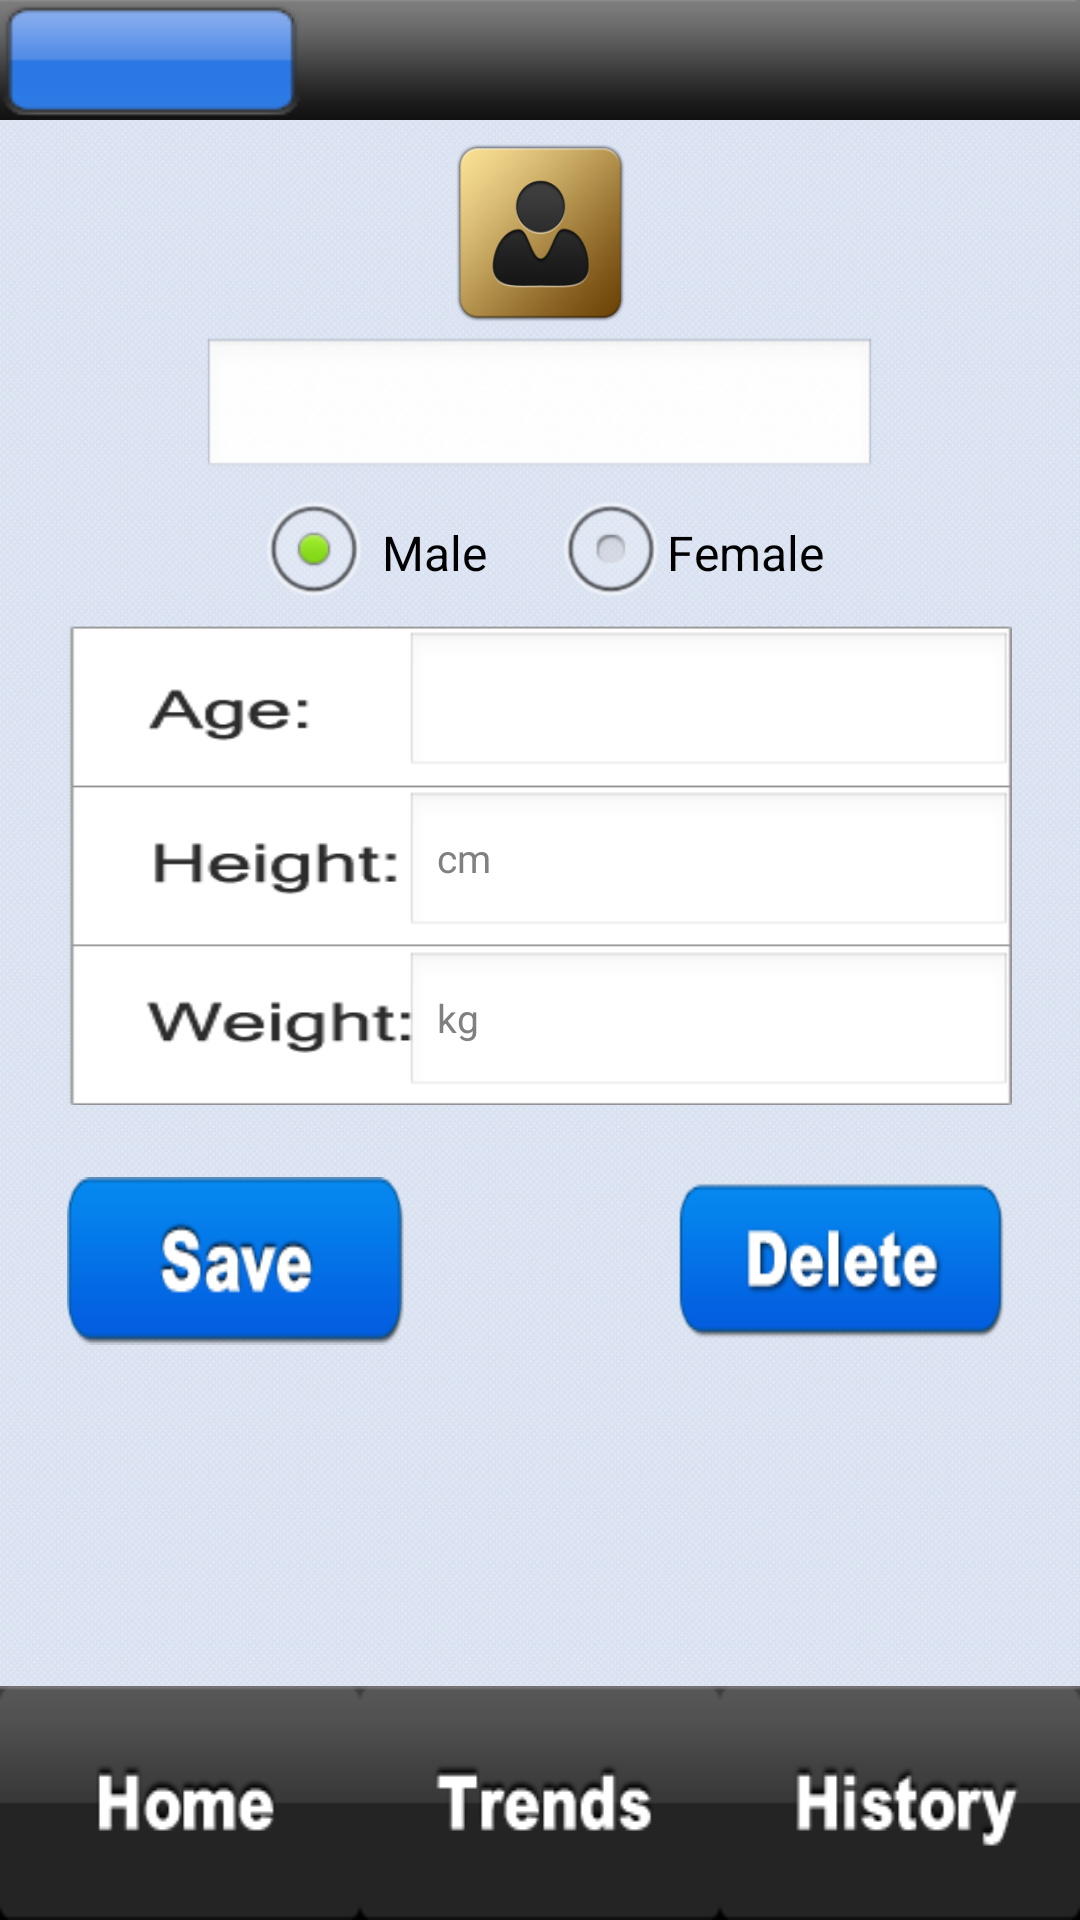

Layout XML and referenced resources for this Android screen:
<!-- AndroidManifest.xml: activity theme android:Theme.NoTitleBar -->
<!-- res/layout/zhuce.xml -->
<RelativeLayout xmlns:android="http://schemas.android.com/apk/res/android"
    android:layout_width="fill_parent"
    android:layout_height="fill_parent"
    android:background="@drawable/bg2"
    android:orientation="vertical" >

    <LinearLayout
        android:layout_width="match_parent"
        android:layout_height="wrap_content"
        android:layout_alignParentTop="true"
        android:orientation="vertical" >

        <LinearLayout
            android:layout_width="match_parent"
            android:layout_height="@dimen/height_5_80"
            android:background="@drawable/toptitle"
            android:orientation="horizontal" >

            <Button
                android:id="@+id/user"
                android:layout_width="wrap_content"
                android:layout_height="wrap_content"
                android:background="@drawable/user" />
        </LinearLayout>

        <ImageView
            android:id="@+id/image"
            android:layout_width="60dp"
            android:layout_height="60dp"
            android:layout_gravity="center"
            android:layout_marginTop="@dimen/height_1_80"
            android:background="@drawable/image" />

        <EditText
            android:id="@+id/name"
            android:layout_width="@dimen/width_50_80"
            android:layout_height="wrap_content"
            android:layout_gravity="center"
            android:gravity="center"
            android:layout_marginTop="@dimen/width_1_80"
            android:paddingTop="8dp"
            android:paddingBottom="8dp"
            android:textSize="13sp"
            android:singleLine="true" >
            
        </EditText>

        <RadioGroup
            android:id="@+id/group"
            android:layout_width="wrap_content"
            android:layout_height="wrap_content"
            android:layout_gravity="center"
            android:checkedButton="@+id/man"
            android:orientation="horizontal" >

            <RadioButton
                android:id="@+id/man"
                android:layout_width="wrap_content"
                android:layout_height="wrap_content"
                android:text=" Male   "
                android:textColor="#000000" />

            <RadioButton
                android:id="@+id/femal"
                android:layout_width="wrap_content"
                android:layout_height="wrap_content"
                android:text="Female"
                android:layout_marginLeft="10dp"
                android:textColor="#000000" />
        </RadioGroup>
        
        
        
        

        <LinearLayout
            android:id="@+id/tu"
            android:layout_width="@dimen/width_70_80"
            android:layout_height="@dimen/height_20_80"
            android:layout_gravity="center"
            android:background="@drawable/info"
            android:orientation="vertical" >

            <EditText
                android:id="@+id/age"
                android:layout_width="@dimen/width_45_80"
                android:layout_height="fill_parent"
                android:layout_gravity="right"
                android:layout_weight="1"
                android:layout_marginTop="2dp"
                android:layout_marginBottom="2dp"
                android:numeric="integer"
                android:singleLine="true"
                android:textSize="13sp" >
            </EditText>

            <EditText
                android:id="@+id/height"
                android:layout_width="@dimen/width_45_80"
                android:layout_height="fill_parent"
                android:layout_gravity="right"
                android:numeric="integer"
                android:gravity="center_vertical"
                android:layout_weight="1"
                android:layout_marginTop="2dp"
                android:layout_marginBottom="2dp"
                android:hint="cm"
                android:singleLine="true"
                android:textSize="13sp" >
            </EditText>

            <EditText
                android:id="@+id/weight"
                android:layout_width="@dimen/width_45_80"
                android:layout_height="fill_parent"
                android:layout_gravity="right"
                android:numeric="integer"
                android:gravity="center_vertical"
                android:layout_weight="1"
                android:layout_marginTop="2dp"
                android:layout_marginBottom="2dp"
                android:singleLine="true"
                android:hint="kg"
                android:textSize="13sp" >
            </EditText>
        </LinearLayout>

        <LinearLayout
            android:layout_width="@dimen/width_80_80"
            android:layout_height="@dimen/height_9_80"
            android:layout_marginTop="@dimen/height_3_80"
            android:layout_gravity="center_horizontal"
            android:orientation="horizontal" >

            <ImageButton
                android:id="@+id/save"
                android:layout_width="@dimen/width_25_80"
                android:layout_height="@dimen/height_7_80"
                android:layout_marginLeft="@dimen/width_5_80"
                android:background="@drawable/save2"
                android:paddingTop="@dimen/height_4_80" />

            <ImageButton
                android:id="@+id/delete"
                android:layout_width="@dimen/width_25_80"
                android:layout_height="@dimen/height_7_80"
                android:layout_marginLeft="@dimen/width_20_80"
                android:background="@drawable/del2"
                android:paddingTop="@dimen/height_4_80" />
        </LinearLayout>
    </LinearLayout>

    <LinearLayout
        android:layout_width="fill_parent"
        android:layout_height="wrap_content"
        android:layout_alignParentBottom="true"
        android:background="@drawable/down1"
        android:orientation="horizontal" >

        <ImageButton
            android:id="@+id/home"
            android:layout_width="fill_parent"
            android:layout_height="wrap_content"
            android:layout_weight="1"
            android:background="@drawable/home1" />

        <ImageButton
            android:id="@+id/treads"
            android:layout_width="fill_parent"
            android:layout_height="wrap_content"
            android:layout_weight="1"
            android:background="@drawable/trends1" />

        <ImageButton
            android:id="@+id/history1"
            android:layout_width="fill_parent"
            android:layout_height="wrap_content"
            android:layout_weight="1"
            android:background="@drawable/history1" />
    </LinearLayout>

</RelativeLayout>
<!-- resources referenced by this layout -->
<resources>
  <dimen name="height_1_80">16px</dimen>
  <dimen name="height_20_80">320px</dimen>
  <dimen name="height_3_80">48px</dimen>
  <dimen name="height_4_80">64px</dimen>
  <dimen name="height_5_80">80px</dimen>
  <dimen name="height_7_80">112px</dimen>
  <dimen name="height_9_80">144px</dimen>
  <dimen name="width_1_80">9px</dimen>
  <dimen name="width_20_80">180px</dimen>
  <dimen name="width_25_80">225px</dimen>
  <dimen name="width_45_80">405px</dimen>
  <dimen name="width_50_80">450px</dimen>
  <dimen name="width_5_80">45px</dimen>
  <dimen name="width_70_80">630px</dimen>
  <dimen name="width_80_80">720px</dimen>
  <!-- drawable bg2: png bitmap (drawable-mdpi, 39495 bytes) -->
  <!-- drawable del2: png bitmap (drawable-mdpi, 5078 bytes) -->
  <!-- drawable down1: png bitmap (drawable-mdpi, 1353 bytes) -->
  <!-- drawable history1: png bitmap (drawable-mdpi, 3225 bytes) -->
  <!-- drawable home1: png bitmap (drawable-mdpi, 2537 bytes) -->
  <!-- drawable image: png bitmap (drawable-mdpi, 30823 bytes) -->
  <!-- drawable info: png bitmap (drawable-mdpi, 8361 bytes) -->
  <!-- drawable save2: png bitmap (drawable-mdpi, 4694 bytes) -->
  <!-- drawable toptitle: png bitmap (drawable-mdpi, 1462 bytes) -->
  <!-- drawable trends1: png bitmap (drawable-mdpi, 2840 bytes) -->
  <!-- drawable user: png bitmap (drawable-mdpi, 1270 bytes) -->
</resources>
